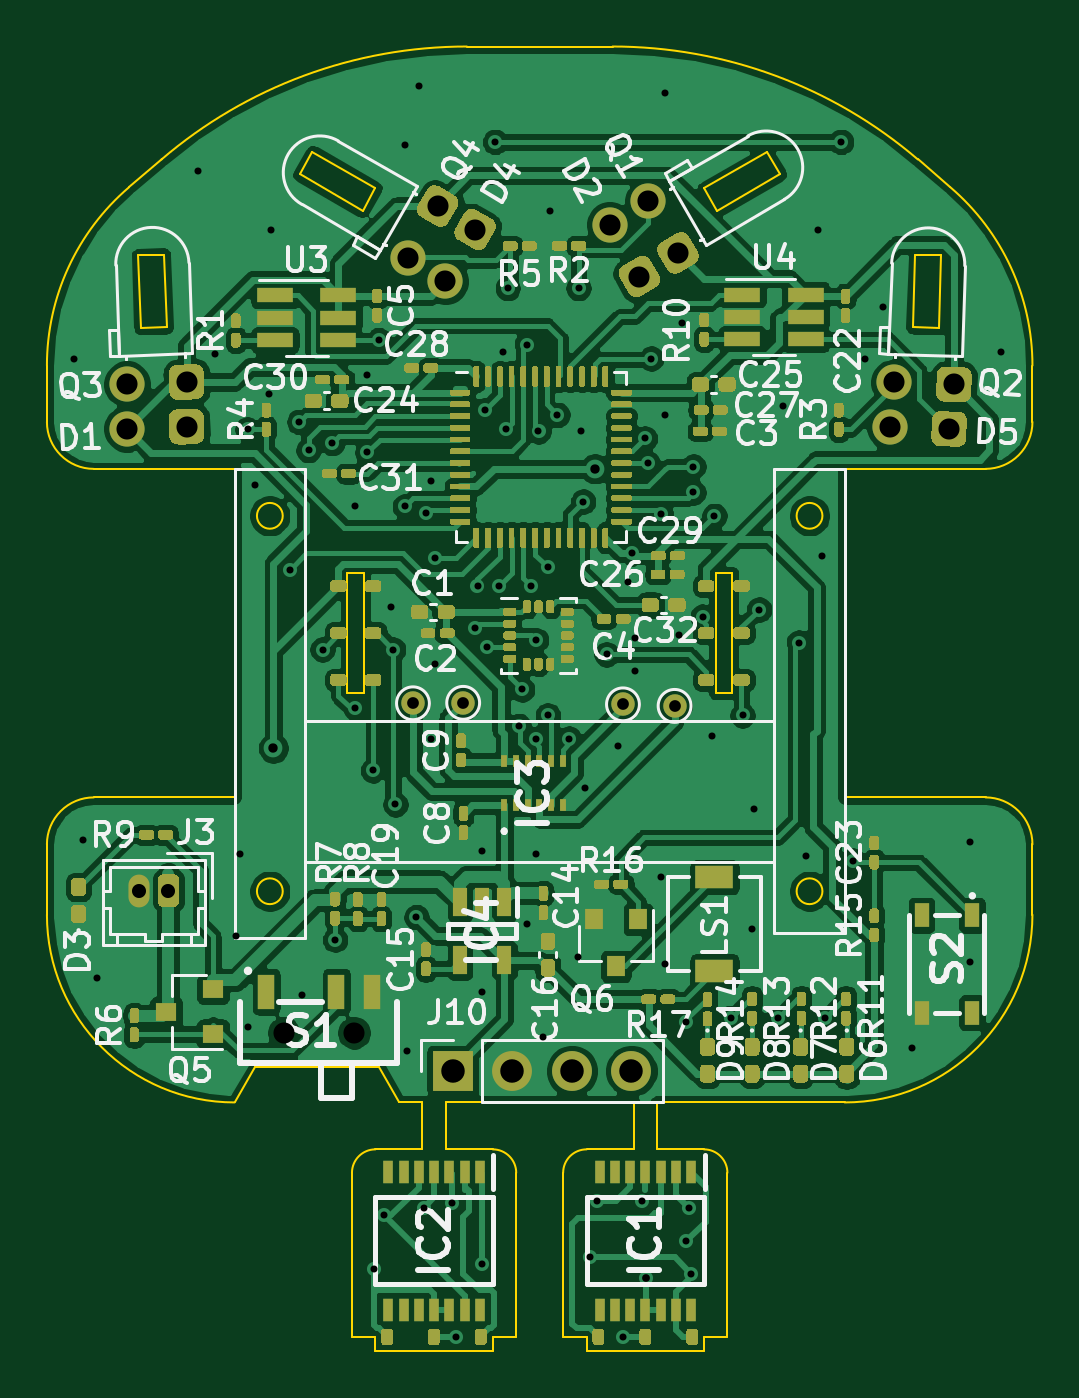
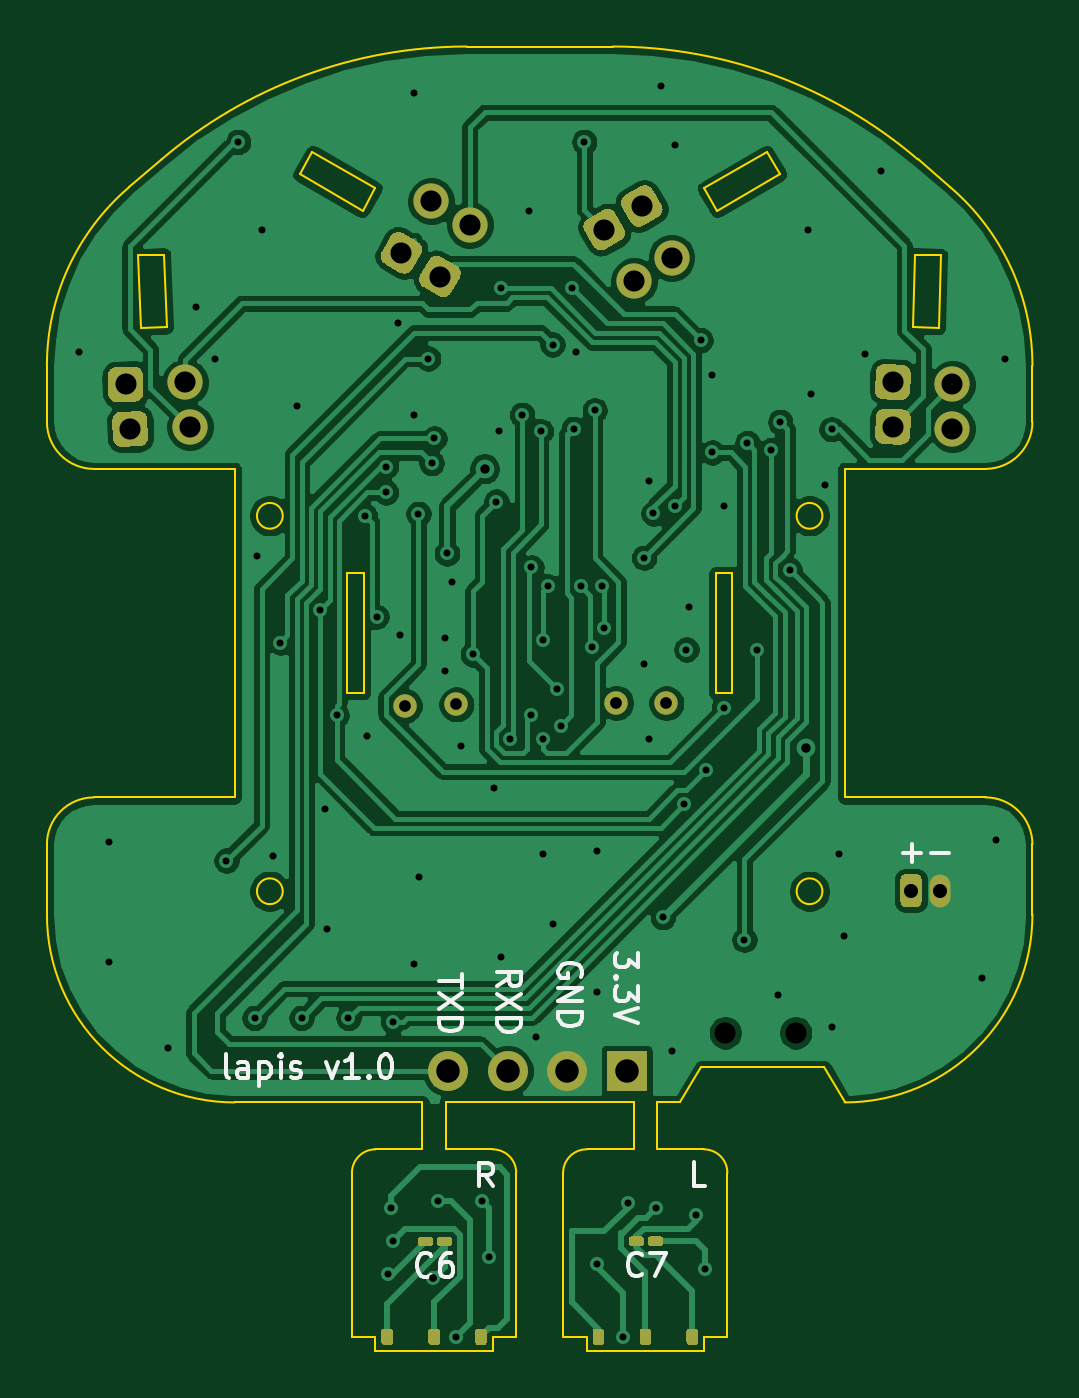
Circuit board: 10 layer files. Board 42.0 x 55.6 mm.
- bottom_copper: lapis-B_Cu.gbl (159689 bytes)
- bottom_mask: lapis-B_Mask.gbs (7759 bytes)
- paste: lapis-B_Paste.gbp (3946 bytes)
- bottom_silk: lapis-B_SilkS.gbo (8213 bytes)
- outline: lapis-Edge_Cuts.gm1 (5366 bytes)
- top_copper: lapis-F_Cu.gtl (337507 bytes)
- top_mask: lapis-F_Mask.gts (64538 bytes)
- paste: lapis-F_Paste.gtp (60469 bytes)
- top_silk: lapis-F_SilkS.gto (64780 bytes)
- drill: lapis.drl (2780 bytes)

=== bottom_copper: lapis-B_Cu.gbl (159689 bytes, source omitted) ===
=== bottom_mask: lapis-B_Mask.gbs (7759 bytes, source omitted) ===
=== paste: lapis-B_Paste.gbp ===
G04 #@! TF.GenerationSoftware,KiCad,Pcbnew,(5.1.7)-1*
G04 #@! TF.CreationDate,2021-02-27T16:19:37+09:00*
G04 #@! TF.ProjectId,lapis,6c617069-732e-46b6-9963-61645f706362,rev?*
G04 #@! TF.SameCoordinates,Original*
G04 #@! TF.FileFunction,Paste,Bot*
G04 #@! TF.FilePolarity,Positive*
%FSLAX46Y46*%
G04 Gerber Fmt 4.6, Leading zero omitted, Abs format (unit mm)*
G04 Created by KiCad (PCBNEW (5.1.7)-1) date 2021-02-27 16:19:37*
%MOMM*%
%LPD*%
G01*
G04 APERTURE LIST*
G04 APERTURE END LIST*
G36*
G01*
X140923500Y-129700000D02*
X140923500Y-129520000D01*
G75*
G02*
X141013500Y-129430000I90000J0D01*
G01*
X141291500Y-129430000D01*
G75*
G02*
X141381500Y-129520000I0J-90000D01*
G01*
X141381500Y-129700000D01*
G75*
G02*
X141291500Y-129790000I-90000J0D01*
G01*
X141013500Y-129790000D01*
G75*
G02*
X140923500Y-129700000I0J90000D01*
G01*
G37*
G36*
G01*
X140058500Y-129700000D02*
X140058500Y-129520000D01*
G75*
G02*
X140148500Y-129430000I90000J0D01*
G01*
X140426500Y-129430000D01*
G75*
G02*
X140516500Y-129520000I0J-90000D01*
G01*
X140516500Y-129700000D01*
G75*
G02*
X140426500Y-129790000I-90000J0D01*
G01*
X140148500Y-129790000D01*
G75*
G02*
X140058500Y-129700000I0J90000D01*
G01*
G37*
G36*
G01*
X149913500Y-129720000D02*
X149913500Y-129540000D01*
G75*
G02*
X150003500Y-129450000I90000J0D01*
G01*
X150281500Y-129450000D01*
G75*
G02*
X150371500Y-129540000I0J-90000D01*
G01*
X150371500Y-129720000D01*
G75*
G02*
X150281500Y-129810000I-90000J0D01*
G01*
X150003500Y-129810000D01*
G75*
G02*
X149913500Y-129720000I0J90000D01*
G01*
G37*
G36*
G01*
X149048500Y-129720000D02*
X149048500Y-129540000D01*
G75*
G02*
X149138500Y-129450000I90000J0D01*
G01*
X149416500Y-129450000D01*
G75*
G02*
X149506500Y-129540000I0J-90000D01*
G01*
X149506500Y-129720000D01*
G75*
G02*
X149416500Y-129810000I-90000J0D01*
G01*
X149138500Y-129810000D01*
G75*
G02*
X149048500Y-129720000I0J90000D01*
G01*
G37*
G36*
G01*
X142995000Y-133465000D02*
X142995000Y-133915000D01*
G75*
G02*
X142870000Y-134040000I-125000J0D01*
G01*
X142620000Y-134040000D01*
G75*
G02*
X142495000Y-133915000I0J125000D01*
G01*
X142495000Y-133465000D01*
G75*
G02*
X142620000Y-133340000I125000J0D01*
G01*
X142870000Y-133340000D01*
G75*
G02*
X142995000Y-133465000I0J-125000D01*
G01*
G37*
G36*
G01*
X140995000Y-133465000D02*
X140995000Y-133915000D01*
G75*
G02*
X140870000Y-134040000I-125000J0D01*
G01*
X140620000Y-134040000D01*
G75*
G02*
X140495000Y-133915000I0J125000D01*
G01*
X140495000Y-133465000D01*
G75*
G02*
X140620000Y-133340000I125000J0D01*
G01*
X140870000Y-133340000D01*
G75*
G02*
X140995000Y-133465000I0J-125000D01*
G01*
G37*
G36*
G01*
X138995000Y-133465000D02*
X138995000Y-133915000D01*
G75*
G02*
X138870000Y-134040000I-125000J0D01*
G01*
X138620000Y-134040000D01*
G75*
G02*
X138495000Y-133915000I0J125000D01*
G01*
X138495000Y-133465000D01*
G75*
G02*
X138620000Y-133340000I125000J0D01*
G01*
X138870000Y-133340000D01*
G75*
G02*
X138995000Y-133465000I0J-125000D01*
G01*
G37*
G36*
G01*
X152000000Y-133465000D02*
X152000000Y-133915000D01*
G75*
G02*
X151875000Y-134040000I-125000J0D01*
G01*
X151625000Y-134040000D01*
G75*
G02*
X151500000Y-133915000I0J125000D01*
G01*
X151500000Y-133465000D01*
G75*
G02*
X151625000Y-133340000I125000J0D01*
G01*
X151875000Y-133340000D01*
G75*
G02*
X152000000Y-133465000I0J-125000D01*
G01*
G37*
G36*
G01*
X150000000Y-133465000D02*
X150000000Y-133915000D01*
G75*
G02*
X149875000Y-134040000I-125000J0D01*
G01*
X149625000Y-134040000D01*
G75*
G02*
X149500000Y-133915000I0J125000D01*
G01*
X149500000Y-133465000D01*
G75*
G02*
X149625000Y-133340000I125000J0D01*
G01*
X149875000Y-133340000D01*
G75*
G02*
X150000000Y-133465000I0J-125000D01*
G01*
G37*
G36*
G01*
X148000000Y-133465000D02*
X148000000Y-133915000D01*
G75*
G02*
X147875000Y-134040000I-125000J0D01*
G01*
X147625000Y-134040000D01*
G75*
G02*
X147500000Y-133915000I0J125000D01*
G01*
X147500000Y-133465000D01*
G75*
G02*
X147625000Y-133340000I125000J0D01*
G01*
X147875000Y-133340000D01*
G75*
G02*
X148000000Y-133465000I0J-125000D01*
G01*
G37*
M02*

=== bottom_silk: lapis-B_SilkS.gbo (8213 bytes, source omitted) ===
=== outline: lapis-Edge_Cuts.gm1 ===
G04 #@! TF.GenerationSoftware,KiCad,Pcbnew,(5.1.7)-1*
G04 #@! TF.CreationDate,2021-02-27T16:19:37+09:00*
G04 #@! TF.ProjectId,lapis,6c617069-732e-46b6-9963-61645f706362,rev?*
G04 #@! TF.SameCoordinates,Original*
G04 #@! TF.FileFunction,Profile,NP*
%FSLAX46Y46*%
G04 Gerber Fmt 4.6, Leading zero omitted, Abs format (unit mm)*
G04 Created by KiCad (PCBNEW (5.1.7)-1) date 2021-02-27 16:19:37*
%MOMM*%
%LPD*%
G01*
G04 APERTURE LIST*
G04 #@! TA.AperFunction,Profile*
%ADD10C,0.100000*%
G04 #@! TD*
G04 APERTURE END LIST*
D10*
X140250000Y-123700000D02*
X139250000Y-123700000D01*
X138383975Y-122200000D02*
X139250000Y-123700000D01*
X138383975Y-122200000D02*
X133116026Y-122200000D01*
X133116026Y-122200000D02*
X132250001Y-123700000D01*
X143250000Y-125700000D02*
G75*
G02*
X144250000Y-126700000I0J-1000000D01*
G01*
X137750000Y-106250000D02*
X137750000Y-101150000D01*
X124250001Y-112701855D02*
G75*
G02*
X126250000Y-110700000I1999999J1855D01*
G01*
X143250000Y-134300000D02*
X138250000Y-134300000D01*
X138250000Y-134300000D02*
X138250000Y-133700000D01*
X137050000Y-101150000D02*
X137050000Y-106250000D01*
X143250000Y-133700000D02*
X143250000Y-134300000D01*
X137750000Y-101150000D02*
X137050000Y-101150000D01*
X137250000Y-126700000D02*
G75*
G02*
X138250000Y-125700000I1000000J0D01*
G01*
X137050000Y-106250000D02*
X137750000Y-106250000D01*
X144250000Y-126700000D02*
X144250000Y-133700000D01*
X140250000Y-125700000D02*
X140250000Y-123700000D01*
X141250000Y-123700000D02*
X141250000Y-125700000D01*
X137250000Y-133700000D02*
X137250000Y-126700000D01*
X153450000Y-101150000D02*
X153450000Y-106250000D01*
X152750000Y-101150000D02*
X153450000Y-101150000D01*
X157300000Y-114700000D02*
G75*
G03*
X157300000Y-114700000I-550000J0D01*
G01*
X138250000Y-84747373D02*
X137700000Y-85700001D01*
X135015322Y-84150001D02*
X135565322Y-83197373D01*
X137700000Y-85700001D02*
X135015322Y-84150001D01*
X152750000Y-106250000D02*
X152750000Y-101150000D01*
X135565322Y-83197373D02*
X138250000Y-84747373D01*
X162755785Y-84701554D02*
G75*
G02*
X166250000Y-92295678I-6505785J-7594390D01*
G01*
X153450000Y-106250000D02*
X152750000Y-106250000D01*
X164250001Y-110700000D02*
G75*
G02*
X166250000Y-112701855I0J-2000000D01*
G01*
X162755785Y-84701554D02*
X161366276Y-83511221D01*
X155484679Y-84150001D02*
X154934679Y-83197373D01*
X154934679Y-83197373D02*
X152250000Y-84747373D01*
X158250000Y-96700001D02*
X164250000Y-96700001D01*
X132250001Y-96700001D02*
X126250001Y-96700001D01*
X161258859Y-87563500D02*
X161150670Y-90661612D01*
X162358189Y-87601890D02*
X161258859Y-87563500D01*
X152250000Y-84747373D02*
X152800000Y-85700001D01*
X166250000Y-94700001D02*
G75*
G02*
X164250000Y-96700001I-2000000J0D01*
G01*
X127744216Y-84701554D02*
X129133726Y-83511221D01*
X129133725Y-83511221D02*
G75*
G02*
X142145295Y-78700001I13011570J-15188780D01*
G01*
X124250001Y-92295677D02*
G75*
G02*
X127744216Y-84701554I9999999J-267D01*
G01*
X142145295Y-78700001D02*
X145250000Y-78700001D01*
X162250000Y-90700001D02*
X162358189Y-87601890D01*
X152800000Y-85700001D02*
X155484679Y-84150001D01*
X148354705Y-78700001D02*
X145250000Y-78700001D01*
X129349331Y-90661612D02*
X128250001Y-90700001D01*
X157300000Y-98700001D02*
G75*
G03*
X157300000Y-98700001I-550000J0D01*
G01*
X129241143Y-87563500D02*
X129349331Y-90661612D01*
X166249296Y-115701880D02*
G75*
G02*
X158249296Y-123700000I-8000000J1880D01*
G01*
X161150670Y-90661612D02*
X162250000Y-90700001D01*
X128141813Y-87601890D02*
X129241143Y-87563500D01*
X126250000Y-110700000D02*
X132250001Y-110700000D01*
X132250001Y-123700000D02*
G75*
G02*
X124250001Y-115700000I0J8000000D01*
G01*
X134300000Y-114700000D02*
G75*
G03*
X134300000Y-114700000I-550000J0D01*
G01*
X124250001Y-115700000D02*
X124250001Y-112701855D01*
X148354706Y-78700001D02*
G75*
G02*
X161366276Y-83511221I-1J-20000000D01*
G01*
X138250000Y-125700000D02*
X140250000Y-125700000D01*
X146250000Y-133700000D02*
X147250000Y-133700000D01*
X141250000Y-123700000D02*
X145250000Y-123700000D01*
X149250000Y-125700000D02*
X147250000Y-125700000D01*
X152250000Y-125700000D02*
X150250000Y-125700000D01*
X144250000Y-133700000D02*
X143250000Y-133700000D01*
X152250000Y-133700000D02*
X153250000Y-133700000D01*
X141250000Y-125700000D02*
X143250000Y-125700000D01*
X138250000Y-133700000D02*
X137250000Y-133700000D01*
X152250000Y-125700000D02*
G75*
G02*
X153250000Y-126700000I0J-1000000D01*
G01*
X149250000Y-123700000D02*
X145250000Y-123700000D01*
X158249296Y-123700000D02*
X150250000Y-123700000D01*
X150250000Y-125700000D02*
X150250000Y-123700000D01*
X147250000Y-133700000D02*
X147250000Y-134300000D01*
X146250000Y-126700000D02*
X146250000Y-133700000D01*
X153250000Y-133700000D02*
X153250000Y-126700000D01*
X149250000Y-123700000D02*
X149250000Y-125700000D01*
X146250000Y-126700000D02*
G75*
G02*
X147250000Y-125700000I1000000J0D01*
G01*
X166249295Y-115701880D02*
X166250000Y-112701855D01*
X166250000Y-94700001D02*
X166250000Y-92295678D01*
X158250000Y-96700001D02*
X158250000Y-110700000D01*
X147250000Y-134300000D02*
X152250000Y-134300000D01*
X134300000Y-98700001D02*
G75*
G03*
X134300000Y-98700001I-550000J0D01*
G01*
X126250001Y-96700001D02*
G75*
G02*
X124250001Y-94700001I0J2000000D01*
G01*
X132250001Y-96700001D02*
X132250001Y-110700000D01*
X124250001Y-94700001D02*
X124250001Y-92295678D01*
X164250001Y-110700000D02*
X158250000Y-110700000D01*
X128250001Y-90700001D02*
X128141813Y-87601890D01*
X152250000Y-134300000D02*
X152250000Y-133700000D01*
M02*

=== top_copper: lapis-F_Cu.gtl (337507 bytes, source omitted) ===
=== top_mask: lapis-F_Mask.gts (64538 bytes, source omitted) ===
=== paste: lapis-F_Paste.gtp (60469 bytes, source omitted) ===
=== top_silk: lapis-F_SilkS.gto (64780 bytes, source omitted) ===
=== drill: lapis.drl ===
M48
; DRILL file {KiCad (5.1.7)-1} date 02/27/21 16:19:39
; FORMAT={-:-/ absolute / inch / decimal}
; #@! TF.CreationDate,2021-02-27T16:19:39+09:00
; #@! TF.GenerationSoftware,Kicad,Pcbnew,(5.1.7)-1
FMAT,2
INCH
T1C0.0118
T2C0.0130
T3C0.0157
T4C0.0197
T5C0.0236
T6C0.0354
T7C0.0394
T8C0.0354
%
G90
G05
T1
X4.937Y-3.622
X4.9528Y-4.4291
X4.9764Y-4.6614
X5.1457Y-3.3071
X5.1732Y-3.6142
X5.2087Y-4.5906
X5.2165Y-4.4528
X5.2283Y-4.7441
X5.2286Y-3.7405
X5.2402Y-3.8346
X5.2638Y-3.6811
X5.2677Y-3.4055
X5.2992Y-3.9764
X5.315Y-3.7283
X5.3189Y-4.689
X5.3307Y-3.7756
X5.3543Y-4.1102
X5.3701Y-3.7638
X5.3752Y-4.5972
X5.4094Y-3.8701
X5.4094Y-4.2087
X5.4291Y-3.6496
X5.4291Y-3.7795
X5.439Y-4.313
X5.4409Y-5.1496
X5.4484Y-3.5909
X5.4567Y-5.0591
X5.4685Y-4.0394
X5.4724Y-4.1102
X5.4764Y-4.3701
X5.4921Y-3.2638
X5.4921Y-3.8701
X5.4961Y-4.7835
X5.5118Y-4.5591
X5.5157Y-3.1654
X5.5236Y-5.0472
X5.5276Y-3.8819
X5.5354Y-3.8268
X5.5354Y-4.2598
X5.5433Y-3.9562
X5.5433Y-4.1339
X5.5709Y-5.0394
X5.5783Y-5.2634
X5.6102Y-4.0748
X5.6142Y-4.0039
X5.622Y-4.4488
X5.622Y-4.685
X5.622Y-5.1417
X5.626Y-3.7087
X5.6299Y-4.1063
X5.6438Y-3.2586
X5.6496Y-4.0039
X5.6575Y-3.6102
X5.6614Y-3.7402
X5.6651Y-3.5036
X5.6831Y-4.2382
X5.689Y-4.1772
X5.6969Y-3.5984
X5.6969Y-4.5709
X5.7047Y-4.0039
X5.7126Y-4.0945
X5.7126Y-4.2598
X5.7126Y-4.4528
X5.7165Y-3.7441
X5.7244Y-4.7598
X5.7323Y-3.9724
X5.7323Y-4.2205
X5.7362Y-3.374
X5.748Y-3.7165
X5.7677Y-4.2598
X5.7835Y-4.626
X5.7838Y-3.5036
X5.7874Y-3.7441
X5.7913Y-3.8622
X5.7953Y-4.3425
X5.8031Y-5.1299
X5.815Y-5.0354
X5.8307Y-4.1181
X5.8504Y-4.2717
X5.8587Y-5.2634
X5.8661Y-3.9961
X5.874Y-3.9488
X5.878Y-4.0906
X5.878Y-4.1457
X5.8898Y-5.0354
X5.8952Y-3.7559
X5.8996Y-3.7972
X5.9055Y-3.622
X5.9213Y-4.4921
X5.922Y-3.8827
X5.9291Y-3.1772
X5.9291Y-3.7165
X5.9291Y-4.6378
X5.9528Y-4.0866
X5.9567Y-3.563
X5.9646Y-4.7345
X5.9646Y-5.1024
X5.9685Y-5.0472
X5.9724Y-5.1575
X5.9764Y-3.8031
X5.9764Y-3.8465
X5.9921Y-4.0551
X6.0079Y-4.2559
X6.0118Y-3.8858
X6.0394Y-4.7283
X6.0591Y-4.2205
X6.0748Y-4.5787
X6.0787Y-4.378
X6.0866Y-4.0433
X6.1181Y-4.7283
X6.126Y-3.7008
X6.1535Y-4.0984
X6.1654Y-4.4567
X6.185Y-3.4055
X6.1929Y-3.9528
X6.1969Y-4.7283
X6.2243Y-3.2586
X6.2441Y-4.4646
X6.2638Y-3.622
X6.2953Y-3.5354
X6.3425Y-4.7795
X6.4409Y-4.4331
X6.4409Y-4.6339
X6.4921Y-3.6102
T2
X5.8976Y-5.1654
T3
X5.2717Y-4.2756
X5.811Y-3.8071
T4
X5.5059Y-4.2004
X5.5902Y-4.1996
X5.9449Y-4.2047
X5.8583Y-4.2022
T5
X5.0463Y-4.5148
X5.0955Y-4.5148
T6
X6.3134Y-3.6619
X6.4134Y-3.6654
X5.8358Y-3.3976
X5.8858Y-3.4843
X5.4972Y-3.4527
X5.5472Y-3.3661
X6.3056Y-3.7367
X6.4055Y-3.7402
X5.026Y-3.6649
X5.126Y-3.6614
X5.026Y-3.7397
X5.126Y-3.7362
X5.5602Y-3.4921
X5.6102Y-3.4055
X5.9006Y-3.3581
X5.9506Y-3.4447
T7
X5.5724Y-4.8173
X5.6724Y-4.8173
X5.7724Y-4.8173
X5.8724Y-4.8173
T8
X5.289Y-4.7531
X5.4071Y-4.7531
T0
M30

